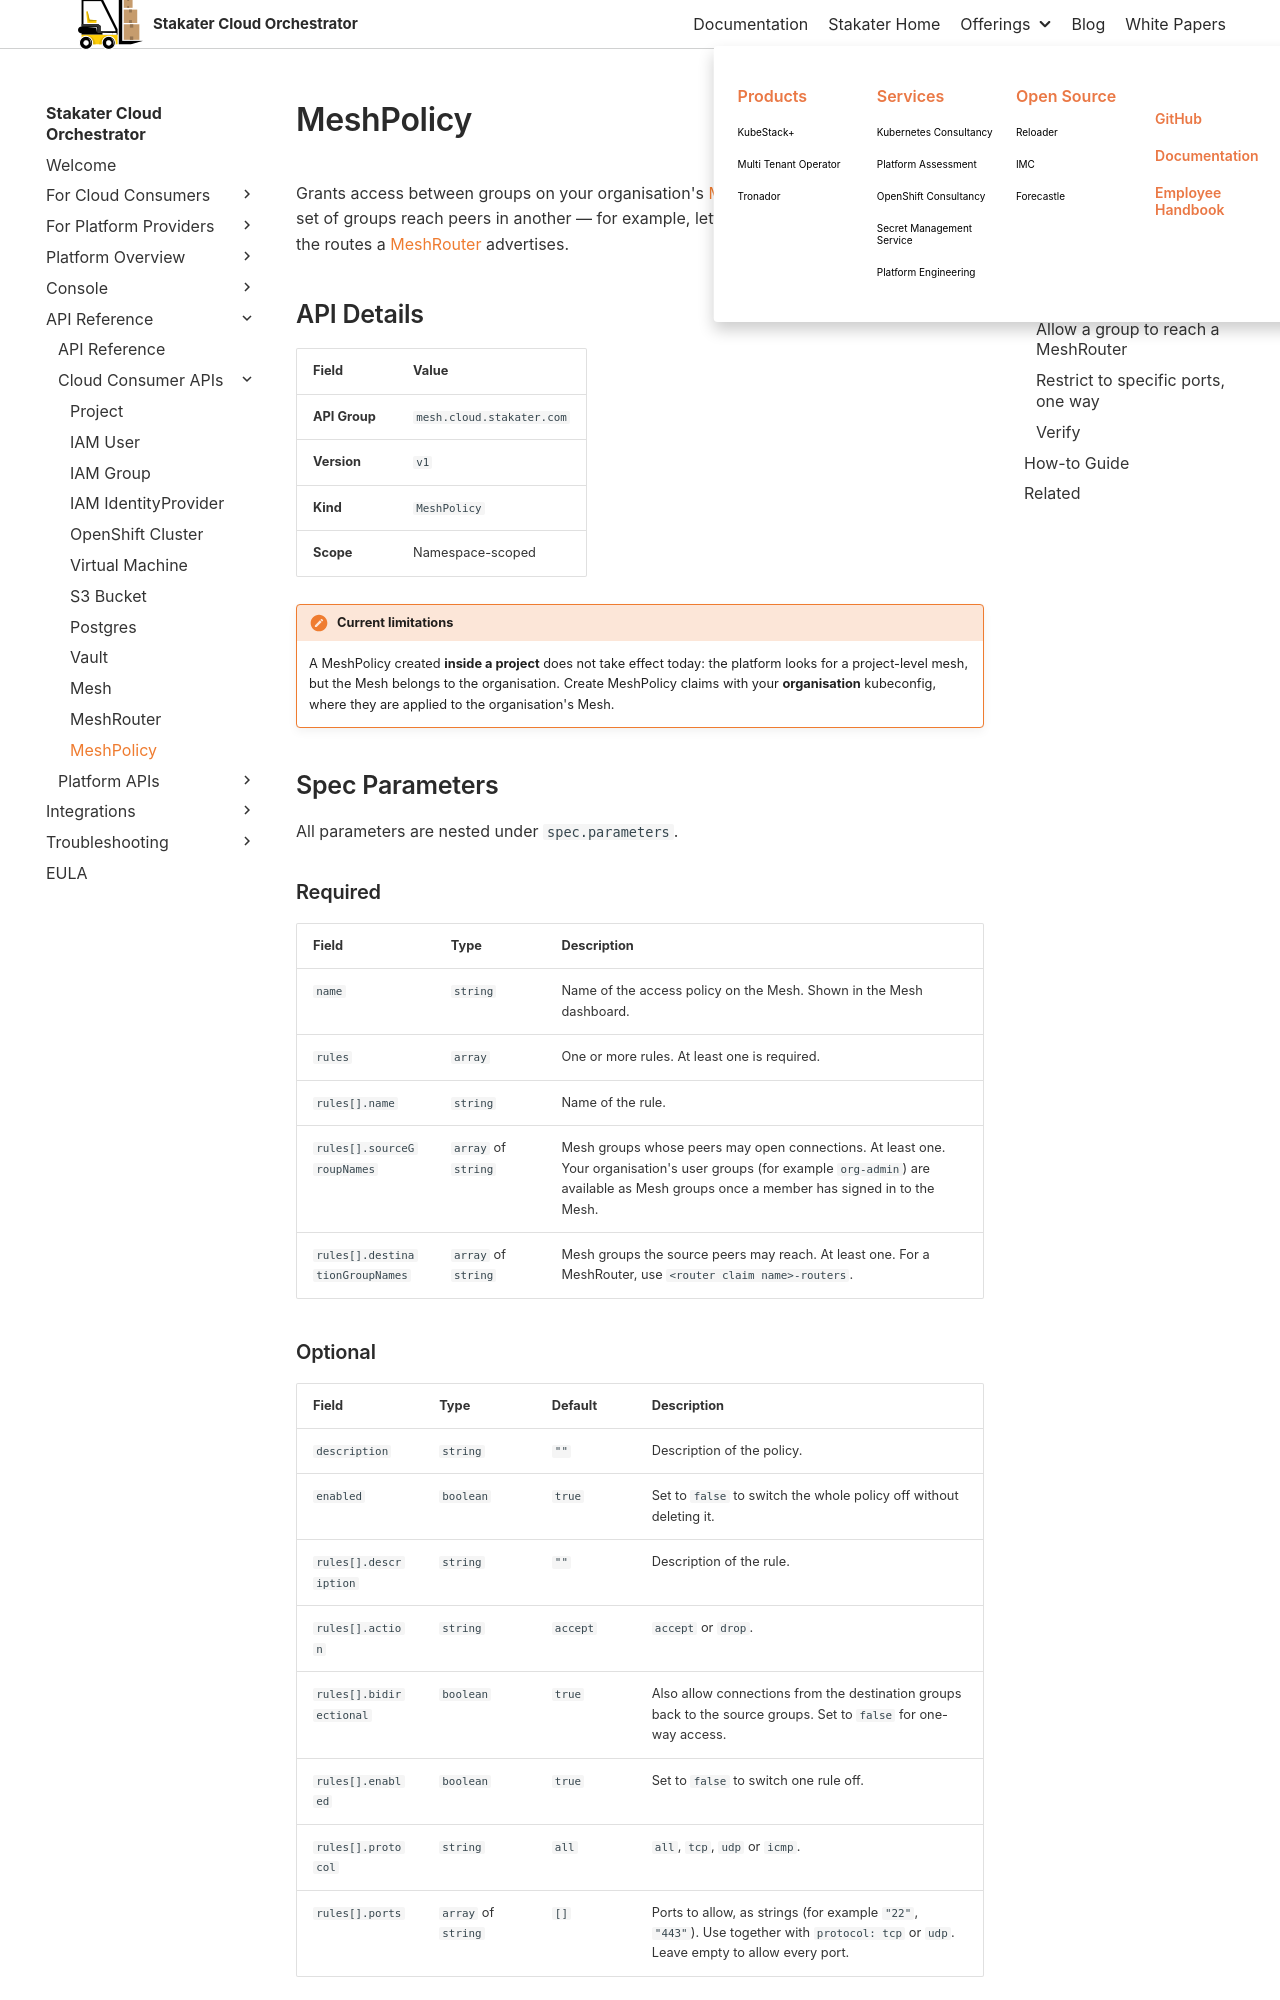

repository: stakater/sco-docs · page: 0.1/api-reference/public-apis/mesh-policy.html · generator: mkdocs

# MeshPolicy

Grants access between groups on your organisation's [Mesh](./mesh.md). Each rule lets peers in one set of groups reach peers in another — for example, letting your developers' laptops reach the routes a [MeshRouter](./mesh-router.md) advertises.

## API Details

| Field | Value |
|-------|-------|
| **API Group** | `mesh.cloud.stakater.com` |
| **Version** | `v1` |
| **Kind** | `MeshPolicy` |
| **Scope** | Namespace-scoped |

!!! note "Current limitations"
    A MeshPolicy created **inside a project** does not take effect today: the platform looks for a project-level mesh, but the Mesh belongs to the organisation. Create MeshPolicy claims with your **organisation** kubeconfig, where they are applied to the organisation's Mesh.
    <!-- Tracked internally: SA-9272 (SA-8708). Remove this limitation when fixed. -->

## Spec Parameters

All parameters are nested under `spec.parameters`.

### Required

| Field | Type | Description |
|-------|------|-------------|
| `name` | `string` | Name of the access policy on the Mesh. Shown in the Mesh dashboard. |
| `rules` | `array` | One or more rules. At least one is required. |
| `rules[].name` | `string` | Name of the rule. |
| `rules[].sourceGroupNames` | `array` of `string` | Mesh groups whose peers may open connections. At least one. Your organisation's user groups (for example `org-admin`) are available as Mesh groups once a member has signed in to the Mesh. |
| `rules[].destinationGroupNames` | `array` of `string` | Mesh groups the source peers may reach. At least one. For a MeshRouter, use `<router claim name>-routers`. |
